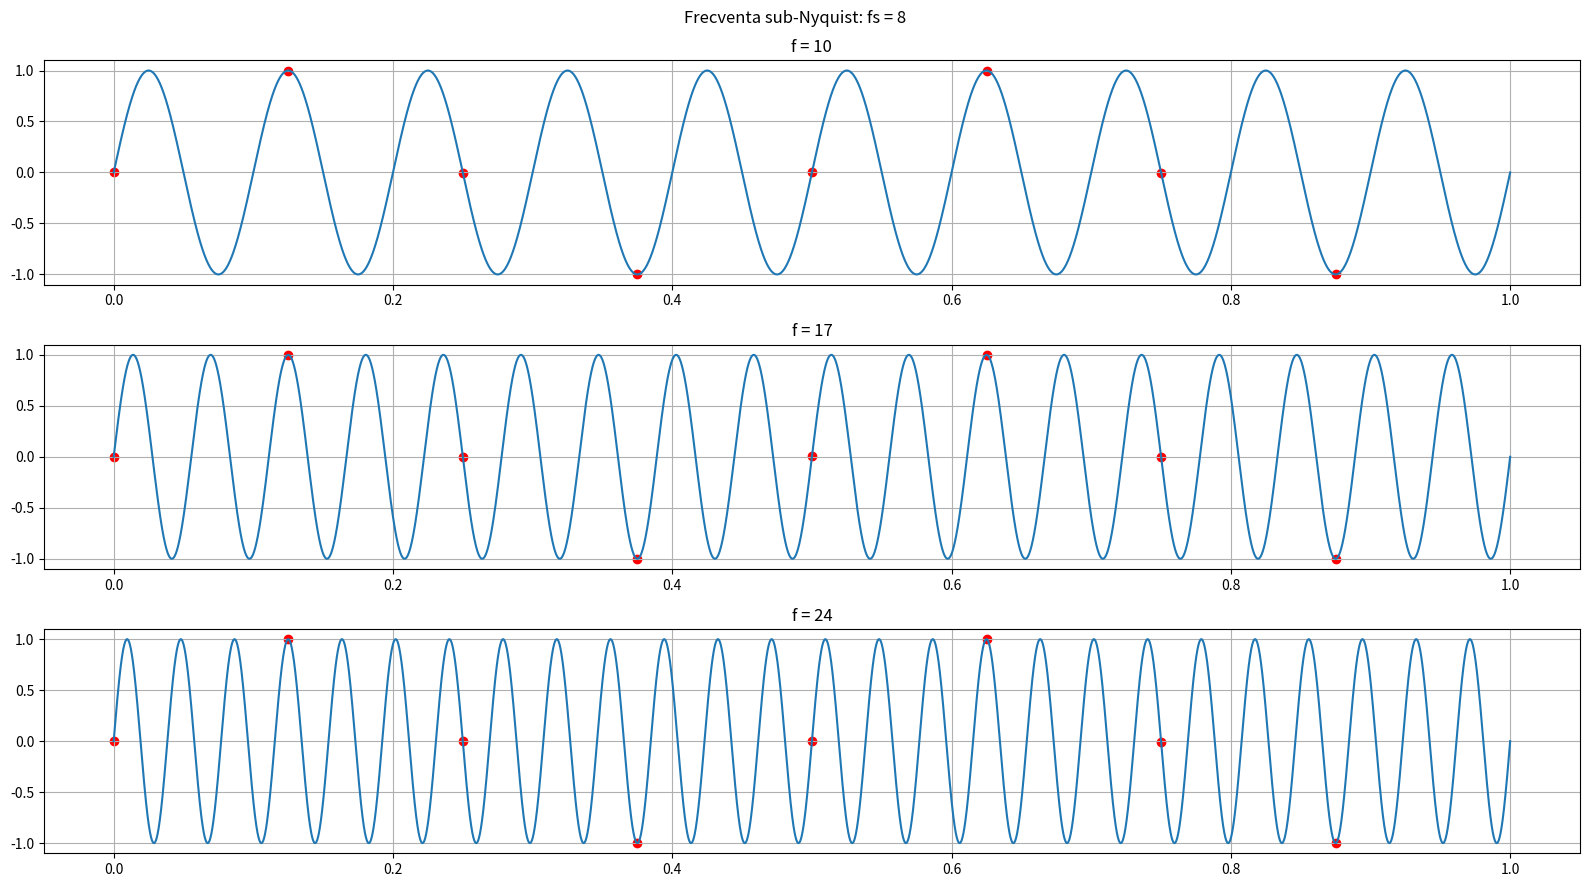

The script that saved this image: (Note: this script raises an exception after producing the figure.)
import numpy as np
import matplotlib.pyplot as plt

t = np.linspace(0, 1, 16000)
f = 10
esantioane = t[::2000]

fig, axs = plt.subplots(3, figsize=(16, 9))
for i in range (3):
    s = np.sin(2 * np.pi * t * (f + 8 * i))
    s_esan = s[::2000]

    axs[i].scatter(esantioane, s_esan, color = 'r')
    axs[i].plot(t, s)

    axs[i].set_title(f"f = {f + 7 * i}")
    axs[i].grid()

plt.suptitle("Frecventa sub-Nyquist: fs = 8")
plt.tight_layout()
plt.savefig('../plots/2.pdf')
plt.savefig('../plots/2.png')
